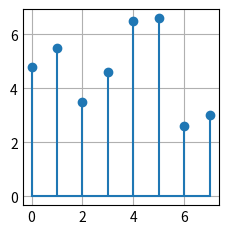

Here is the Python script that generated this plot:
import matplotlib.pyplot as plt
import numpy as np

plt.style.use('_mpl-gallery')

# make data
#x = 0.5 + np.arange(8)
y = [4.8, 5.5, 3.5, 4.6, 6.5, 6.6, 2.6, 3.0]

# plot
fig, ax = plt.subplots()

ax.stem( y)

plt.show()
